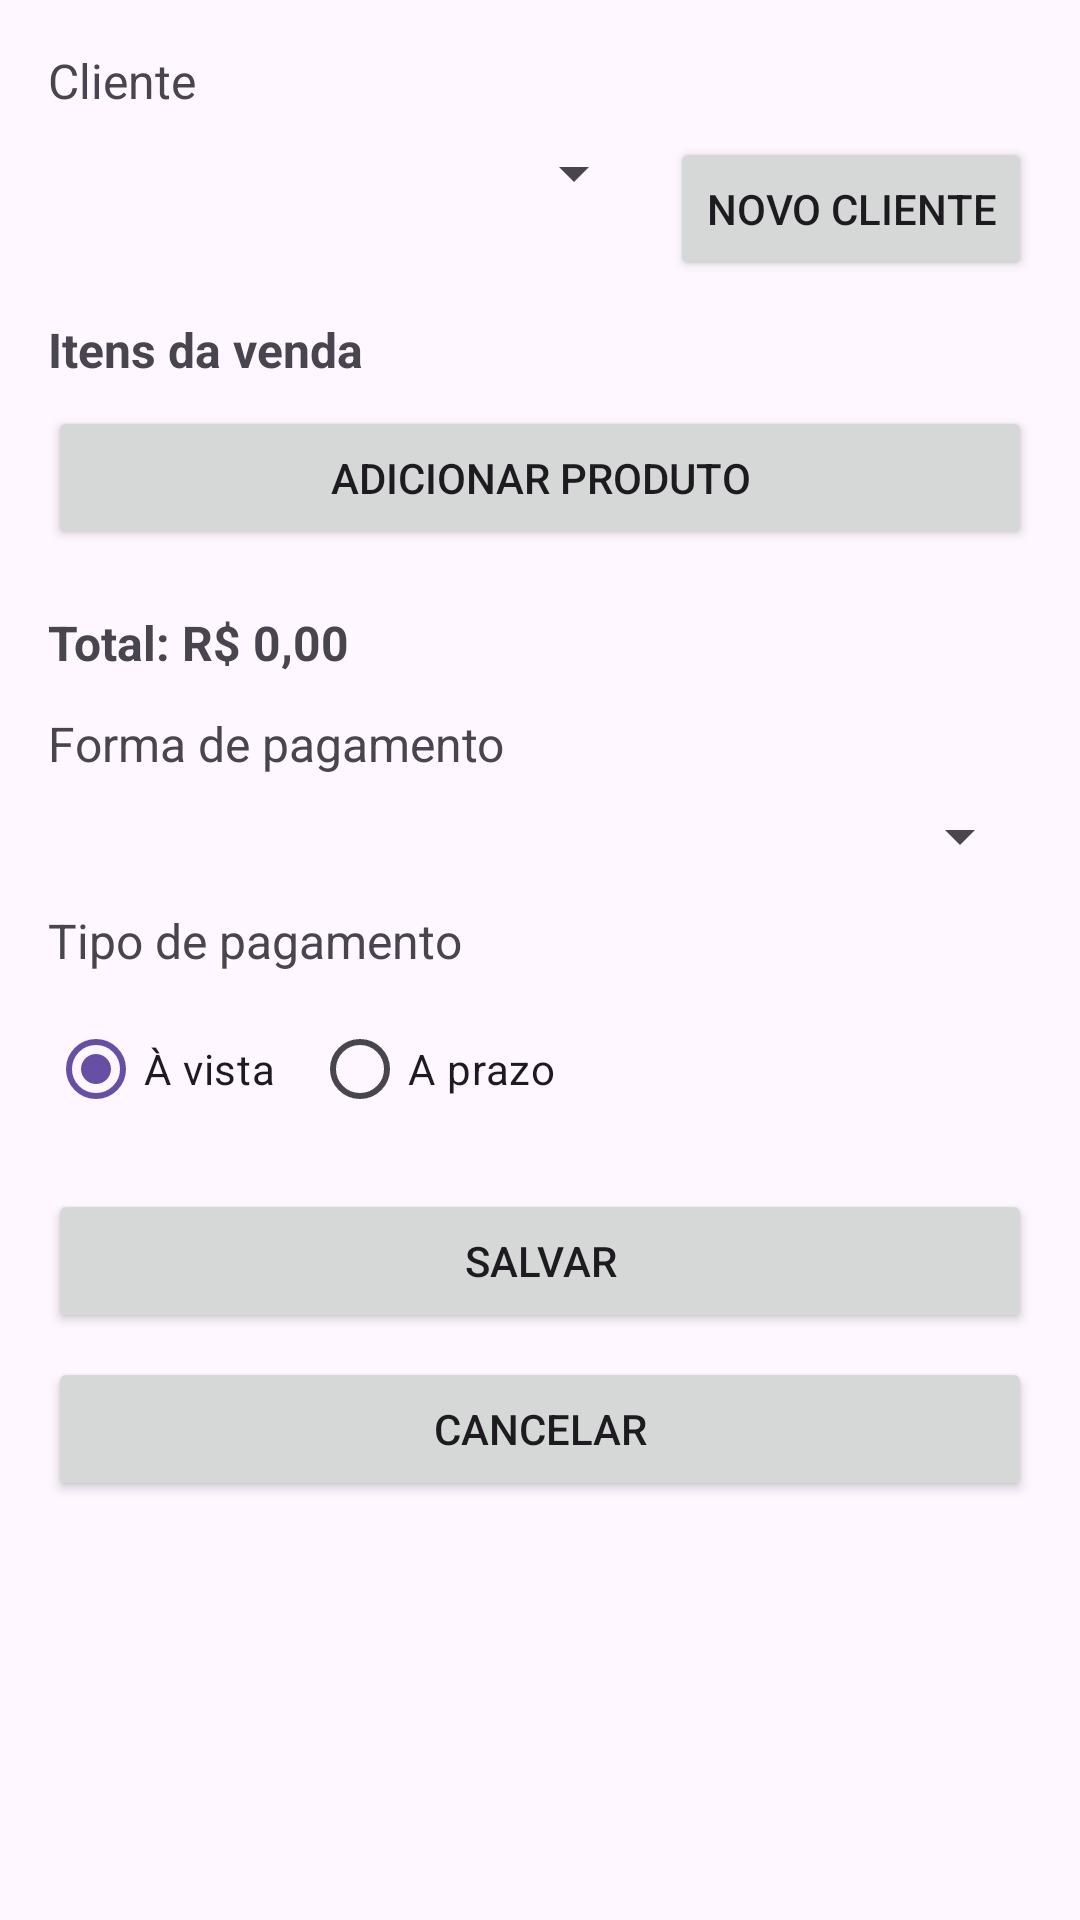

This screen was rendered from an Android layout file. Write that file and the resources it references.
<!-- AndroidManifest.xml: application theme Theme.AppDeTestes -->
<!-- res/layout/activity_registrar_venda_multipla.xml -->
<?xml version="1.0" encoding="utf-8"?>
<ScrollView xmlns:android="http://schemas.android.com/apk/res/android"
    android:layout_width="match_parent"
    android:layout_height="match_parent"
    android:fillViewport="true">

    <LinearLayout
        android:layout_width="match_parent"
        android:layout_height="wrap_content"
        android:orientation="vertical"
        android:padding="@dimen/container_padding">

        <TextView
            android:layout_width="match_parent"
            android:layout_height="wrap_content"
            android:text="Cliente"
            android:textSize="@dimen/text_size_medium" />

        <LinearLayout
            android:layout_width="match_parent"
            android:layout_height="wrap_content"
            android:orientation="horizontal"
            android:layout_marginTop="@dimen/spacing_small">

            <Spinner
                android:id="@+id/spinnerCliente"
                android:layout_width="0dp"
                android:layout_height="wrap_content"
                android:layout_weight="1" />

            <Button
                android:id="@+id/buttonNovoCliente"
                android:layout_width="wrap_content"
                android:layout_height="wrap_content"
                android:layout_marginStart="@dimen/spacing_small"
                android:text="Novo Cliente" />
        </LinearLayout>

        <TextView
            android:layout_width="match_parent"
            android:layout_height="wrap_content"
            android:layout_marginTop="@dimen/spacing_medium"
            android:text="Itens da venda"
            android:textStyle="bold"
            android:textSize="@dimen/text_size_medium" />

        <Button
            android:id="@+id/buttonAdicionarProduto"
            android:layout_width="match_parent"
            android:layout_height="wrap_content"
            android:layout_marginTop="@dimen/spacing_small"
            android:text="Adicionar produto" />

        <ListView
            android:id="@+id/listViewItensVenda"
            android:layout_width="match_parent"
            android:layout_height="wrap_content"
            android:layout_marginTop="@dimen/spacing_small"
            android:divider="@android:color/darker_gray"
            android:dividerHeight="1dp" />

        <TextView
            android:id="@+id/textViewTotal"
            android:layout_width="match_parent"
            android:layout_height="wrap_content"
            android:layout_marginTop="@dimen/spacing_medium"
            android:text="Total: R$ 0,00"
            android:textStyle="bold"
            android:textSize="@dimen/text_size_medium" />

        <TextView
            android:layout_width="match_parent"
            android:layout_height="wrap_content"
            android:layout_marginTop="@dimen/spacing_medium"
            android:text="Forma de pagamento"
            android:textSize="@dimen/text_size_medium" />

        <Spinner
            android:id="@+id/spinnerFormaPagamento"
            android:layout_width="match_parent"
            android:layout_height="wrap_content"
            android:layout_marginTop="@dimen/spacing_small" />

        <TextView
            android:layout_width="match_parent"
            android:layout_height="wrap_content"
            android:layout_marginTop="@dimen/spacing_medium"
            android:text="Tipo de pagamento"
            android:textSize="@dimen/text_size_medium" />

        <RadioGroup
            android:id="@+id/radioGroupTipoPagamento"
            android:layout_width="match_parent"
            android:layout_height="wrap_content"
            android:orientation="horizontal"
            android:layout_marginTop="@dimen/spacing_small">

            <RadioButton
                android:id="@+id/radioAvista"
                android:layout_width="wrap_content"
                android:layout_height="wrap_content"
                android:text="À vista"
                android:checked="true" />

            <RadioButton
                android:id="@+id/radioAprazo"
                android:layout_width="wrap_content"
                android:layout_height="wrap_content"
                android:layout_marginStart="@dimen/spacing_medium"
                android:text="A prazo" />
        </RadioGroup>

        <EditText
            android:id="@+id/editTextNumeroParcelas"
            android:layout_width="match_parent"
            android:layout_height="wrap_content"
            android:layout_marginTop="@dimen/spacing_small"
            android:hint="Número de parcelas"
            android:inputType="number"
            android:visibility="gone" />

        <EditText
            android:id="@+id/editTextDataPrimeiraParcela"
            android:layout_width="match_parent"
            android:layout_height="wrap_content"
            android:layout_marginTop="@dimen/spacing_small"
            android:hint="Data da primeira parcela"
            android:focusable="false"
            android:clickable="true"
            android:visibility="gone" />

        <Button
            android:id="@+id/buttonSalvarVenda"
            android:layout_width="match_parent"
            android:layout_height="wrap_content"
            android:layout_marginTop="@dimen/spacing_large"
            android:text="Salvar" />

        <Button
            android:id="@+id/buttonCancelarVenda"
            android:layout_width="match_parent"
            android:layout_height="wrap_content"
            android:layout_marginTop="@dimen/spacing_small"
            android:text="Cancelar" />

    </LinearLayout>
</ScrollView>
<!-- resources referenced by this layout -->
<resources>
  <dimen name="container_padding">16dp</dimen>
  <dimen name="spacing_large">16dp</dimen>
  <dimen name="spacing_medium">12dp</dimen>
  <dimen name="spacing_small">8dp</dimen>
  <dimen name="text_size_medium">16sp</dimen>
  <style name="Theme.AppDeTestes" parent="Base.Theme.AppDeTestes" />
  <style name="Base.Theme.AppDeTestes" parent="Theme.Material3.DayNight.NoActionBar">
          
          
      </style>
</resources>
